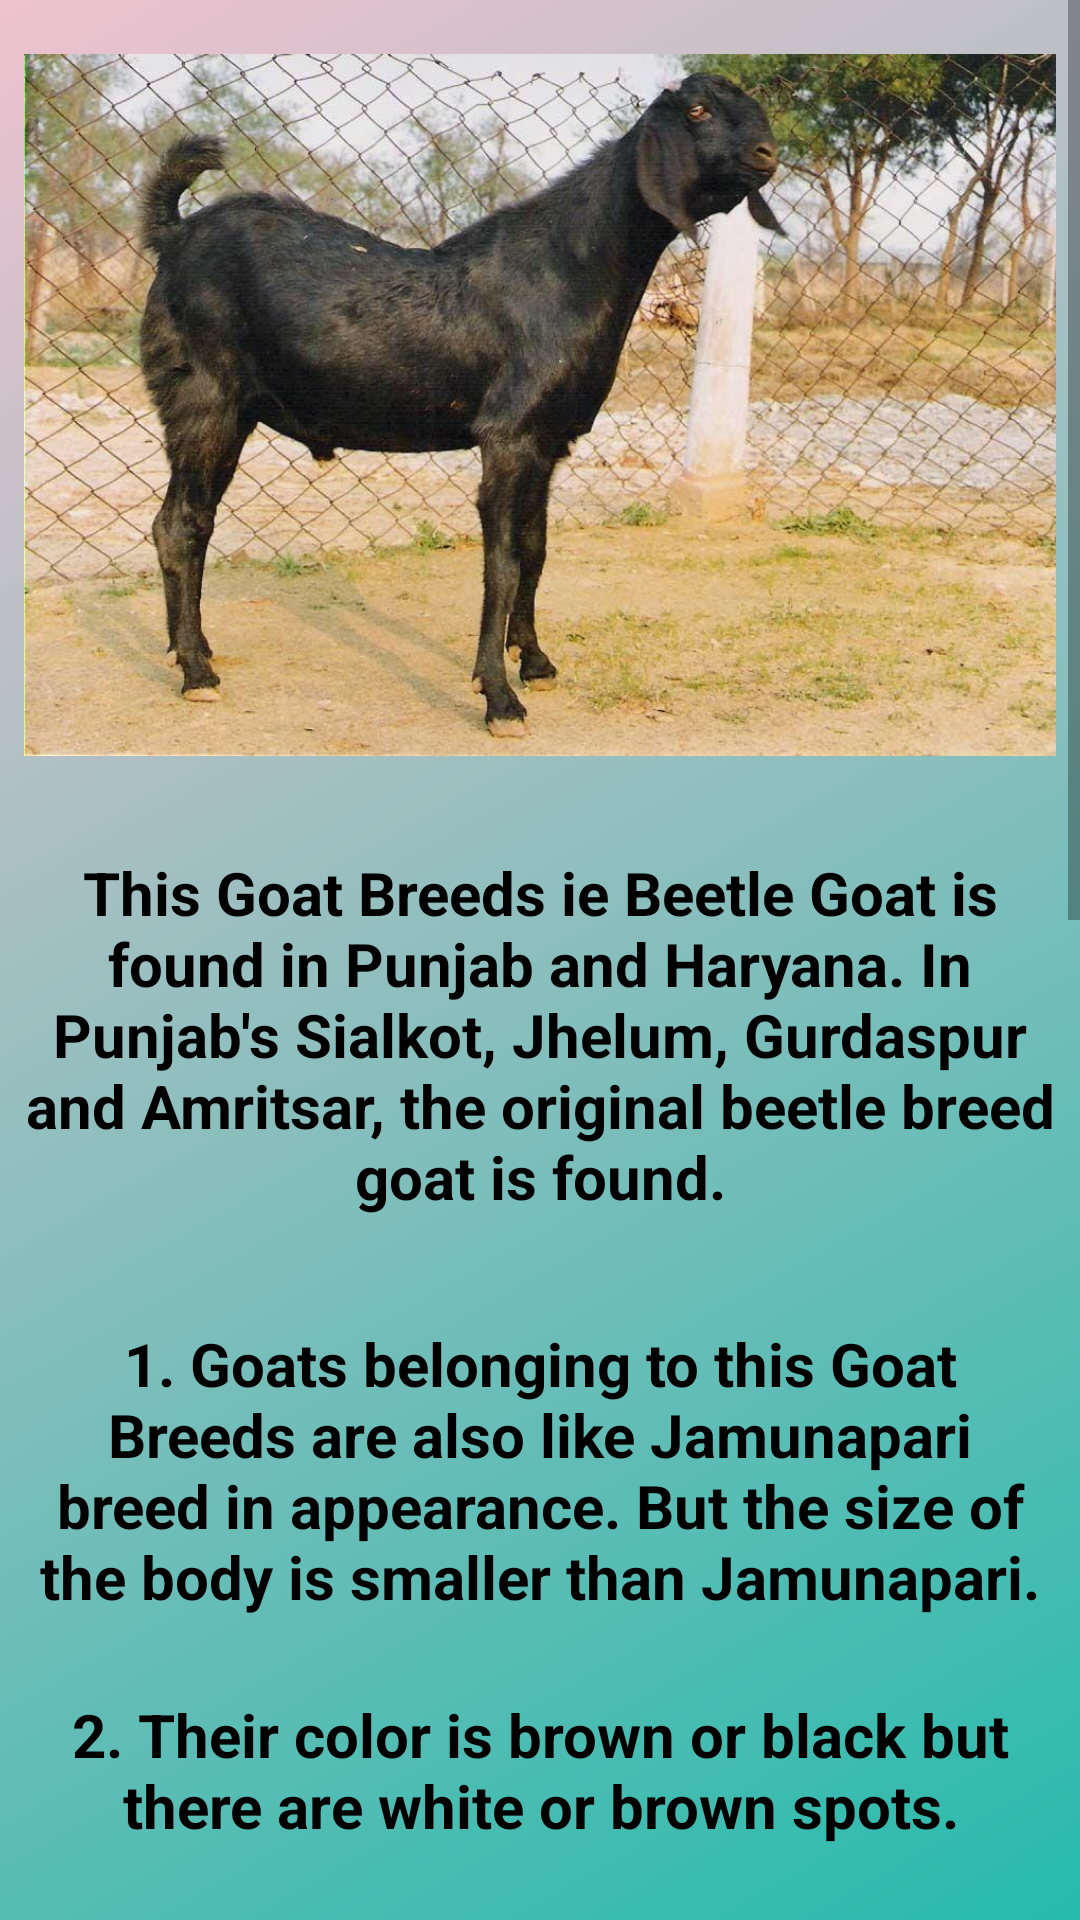

Write the Android layout XML for this screen, with the resource values it uses.
<!-- AndroidManifest.xml: application theme Theme.RahateGoatFarming07 -->
<!-- res/layout/activity_goat2.xml -->
<?xml version="1.0" encoding="utf-8"?>
<ScrollView xmlns:android="http://schemas.android.com/apk/res/android"
    xmlns:app="http://schemas.android.com/apk/res-auto"
    xmlns:tools="http://schemas.android.com/tools"
    android:layout_width="match_parent"
    android:layout_height="match_parent"
    android:orientation="vertical"
    tools:context=".Goat2"
    android:background="@drawable/background_color5"
    tools:ignore="SpeakableTextPresentCheck">

    <LinearLayout
        android:layout_width="match_parent"
        android:layout_height="match_parent"
        android:orientation="vertical">

        <ImageView
            android:id="@+id/imageView"
            android:layout_width="match_parent"
            android:layout_height="250dp"
            android:layout_marginStart="8dp"
            android:layout_marginTop="10dp"
            android:layout_marginEnd="8dp"
            android:background="@drawable/input_bg"
            android:src="@drawable/goat2"
            app:layout_constraintEnd_toEndOf="parent"
            app:layout_constraintStart_toStartOf="parent"
            app:layout_constraintTop_toTopOf="parent" />

        <TextView
            android:layout_marginTop="10dp"
            android:layout_width="match_parent"
            android:layout_height="150dp"
            android:background="@drawable/input_bg"
            android:layout_marginRight="8dp"
            android:layout_marginLeft="8dp"
            android:gravity="center"
            android:text="This Goat Breeds ie Beetle Goat is found
in Punjab and Haryana. In Punjab's Sialkot,
Jhelum, Gurdaspur and Amritsar, the original
beetle breed goat is found."
            android:textSize="20sp"
            android:textColor="@color/black"
            android:textStyle="bold"/>

        <TextView
            android:layout_marginTop="10dp"
            android:layout_width="match_parent"
            android:layout_height="120dp"
            android:background="@drawable/input_bg"
            android:layout_marginRight="8dp"
            android:layout_marginLeft="8dp"
            android:gravity="center"
            android:text="1. Goats belonging to this Goat Breeds are also
like Jamunapari breed in appearance. But the
size of the body is smaller than Jamunapari."
            android:textSize="20sp"
            android:textColor="@color/black"
            android:textStyle="bold"/>

        <TextView
            android:layout_marginTop="10dp"
            android:layout_width="match_parent"
            android:layout_height="60dp"
            android:gravity="center"
            android:background="@drawable/input_bg"
            android:layout_marginRight="8dp"
            android:layout_marginLeft="8dp"
            android:text="2. Their color is brown or black but there are
white or brown spots."
            android:textSize="20sp"
            android:textColor="@color/black"
            android:textStyle="bold"/>

        <TextView
            android:layout_marginTop="10dp"
            android:layout_width="match_parent"
            android:layout_height="60dp"
            android:gravity="center"
            android:background="@drawable/input_bg"
            android:layout_marginRight="8dp"
            android:layout_marginLeft="8dp"
            android:text="3. The ears of this breed of goat are long, high
neck, curved horns."
            android:textSize="20sp"
            android:textColor="@color/black"
            android:textStyle="bold"/>

        <TextView
            android:layout_marginTop="10dp"
            android:layout_width="match_parent"
            android:layout_height="90dp"
            android:gravity="center"
            android:background="@drawable/input_bg"
            android:layout_marginRight="8dp"
            android:layout_marginLeft="8dp"
            android:text="4.The average weight of adult female goats is
45-60 kg and that of male goats is 65-85 kg."
            android:textSize="20sp"
            android:textColor="@color/black"
            android:textStyle="bold"/>

        <TextView
            android:layout_marginTop="10dp"
            android:layout_width="match_parent"
            android:layout_height="60dp"
            android:background="@drawable/input_bg"
            android:layout_marginRight="8dp"
            android:layout_marginLeft="8dp"
            android:gravity="center"
            android:text="5. Beetle goats are reared for dual purposes."
            android:textSize="20sp"
            android:textColor="@color/black"
            android:textStyle="bold"/>

        <TextView
            android:layout_marginTop="10dp"
            android:layout_width="match_parent"
            android:layout_height="90dp"
            android:background="@drawable/input_bg"
            android:layout_marginRight="8dp"
            android:layout_marginLeft="8dp"
            android:gravity="center"
            android:text="6. Goats of this breed produce one or two
babies in each delivery. And she usually gives
birth once a year."
            android:textSize="20sp"
            android:textColor="@color/black"
            android:textStyle="bold"/>

        <TextView
            android:layout_marginTop="10dp"
            android:layout_width="match_parent"
            android:layout_height="150dp"
            android:background="@drawable/input_bg"
            android:layout_marginRight="8dp"
            android:layout_marginLeft="8dp"
            android:gravity="center"
            android:text="7. But the goats belonging to this Goat Breeds
can sometimes give birth twice a year or even
thrice in two years (in 20% of the cases of a
cattle shed)."
            android:textSize="20sp"
            android:textColor="@color/black"
            android:textStyle="bold"/>

        <TextView
            android:layout_marginTop="10dp"
            android:layout_width="match_parent"
            android:layout_height="100dp"
            android:background="@drawable/input_bg"
            android:layout_marginRight="8dp"
            android:layout_marginLeft="8dp"
            android:gravity="center"
            android:text="8.The female goat of this breed produces an
average of 1.75 kg every day. Gives milk."
            android:textSize="20sp"
            android:textColor="@color/black"
            android:textStyle="bold"/>

        <TextView
            android:layout_marginTop="10dp"
            android:layout_width="match_parent"
            android:layout_height="90dp"
            android:background="@drawable/input_bg"
            android:layout_marginRight="8dp"
            android:layout_marginLeft="8dp"
            android:gravity="center"
            android:text="9. This breed can prove to be more beneficial
than Jamunapari in the field or in intensive
rearing method."
            android:layout_marginBottom="5dp"
            android:textSize="20sp"
            android:textColor="@color/black"
            android:textStyle="bold"/>


    </LinearLayout>

</ScrollView>
<!-- resources referenced by this layout -->
<resources>
  <color name="black">#FF000000</color>
  <!-- drawable background_color5 (drawable) -->
  <?xml version="1.0" encoding="utf-8"?>
  <selector xmlns:android="http://schemas.android.com/apk/res/android">
      <item>
          <shape>
              <gradient
                  android:startColor="#26BBAC"
                  android:endColor="#EFC2CF"
                  android:angle="135"/>
          </shape>
      </item>
  </selector>
  <!-- drawable goat2: jpeg bitmap (drawable, 122925 bytes) -->
  <style name="Theme.RahateGoatFarming07" parent="Theme.MaterialComponents.DayNight.NoActionBar.Bridge">
          
          <item name="colorPrimary">@color/purple_500</item>
          <item name="colorPrimaryVariant">@color/purple_700</item>
          <item name="colorOnPrimary">@color/white</item>
          
          <item name="colorSecondary">@color/teal_200</item>
          <item name="colorSecondaryVariant">@color/teal_700</item>
          <item name="colorOnSecondary">@color/black</item>
          
          <item name="android:statusBarColor">?attr/colorPrimaryVariant</item>
          
      </style>
  <color name="purple_500">#FF6200EE</color>
  <color name="purple_700">#FF3700B3</color>
  <color name="white">#FFFFFFFF</color>
  <color name="teal_200">#FF03DAC5</color>
  <color name="teal_700">#FF018786</color>
</resources>
